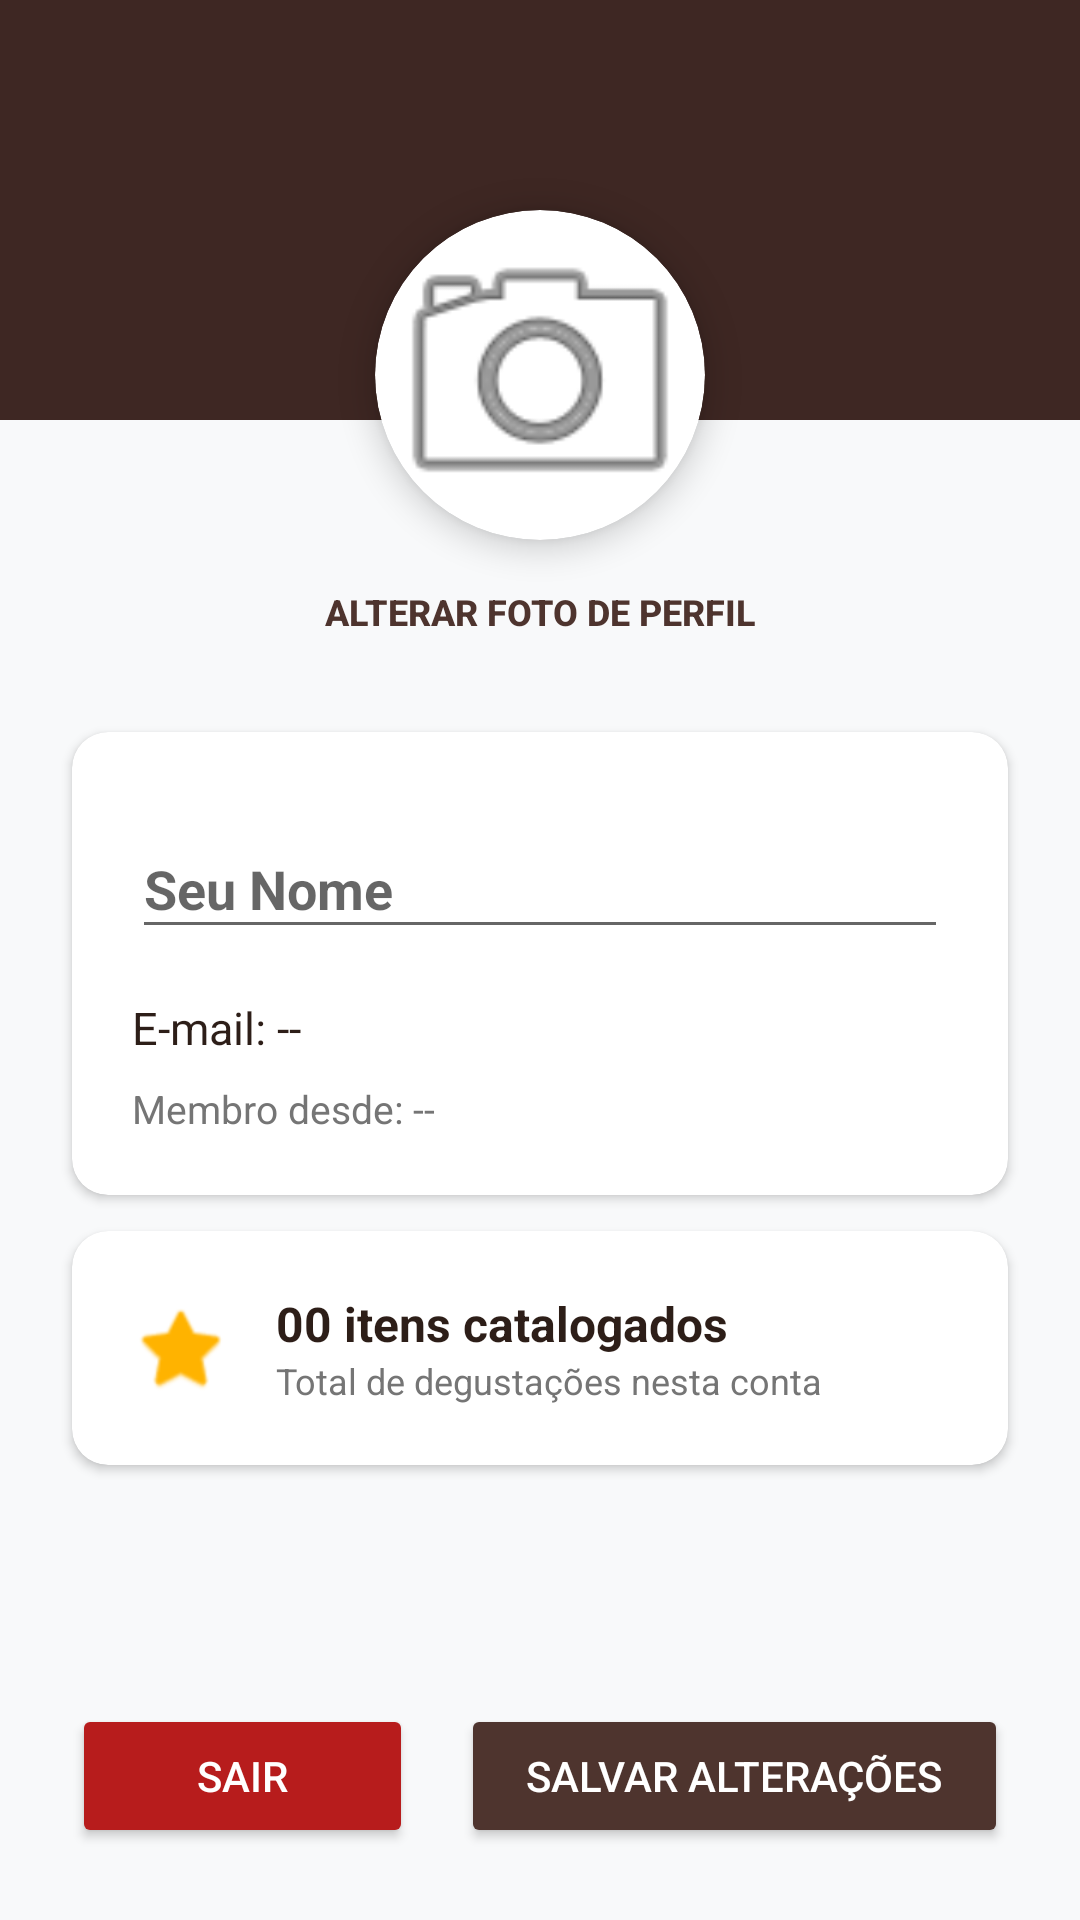

Write the Android layout XML for this screen, with the resource values it uses.
<!-- AndroidManifest.xml: application theme Theme.AppCompat.Light.NoActionBar -->
<!-- res/layout/activity_profile.xml -->
<?xml version="1.0" encoding="utf-8"?>
<androidx.constraintlayout.widget.ConstraintLayout
    xmlns:android="http://schemas.android.com/apk/res/android"
    xmlns:app="http://schemas.android.com/apk/res-auto"
    android:layout_width="match_parent"
    android:layout_height="match_parent"
    android:background="#F8F9FA">

    <View
        android:id="@+id/viewProfileHeader"
        android:layout_width="match_parent"
        android:layout_height="140dp"
        android:background="#3E2723"
        app:layout_constraintTop_toTopOf="parent"/>

    <ImageButton
        android:id="@+id/btnPerfilVoltar"
        android:layout_width="48dp"
        android:layout_height="48dp"
        android:layout_marginStart="12dp"
        android:layout_marginTop="12dp"
        android:background="?android:attr/selectableItemBackgroundBorderless"
        android:contentDescription="Voltar para tela anterior"
        android:padding="12dp"
        android:scaleType="centerInside"
        app:srcCompat="@drawable/ic_back_arrow"
        app:layout_constraintStart_toStartOf="parent"
        app:layout_constraintTop_toTopOf="parent" />

    <androidx.cardview.widget.CardView
        android:id="@+id/cardFotoContainer"
        android:layout_width="110dp"
        android:layout_height="110dp"
        android:layout_marginTop="70dp"
        app:cardCornerRadius="55dp"
        app:cardElevation="6dp"
        app:layout_constraintTop_toTopOf="parent"
        app:layout_constraintStart_toStartOf="parent"
        app:layout_constraintEnd_toEndOf="parent">
        <ImageView
            android:id="@+id/ivPerfilFoto"
            android:layout_width="match_parent"
            android:layout_height="match_parent"
            android:scaleType="centerCrop"
            android:contentDescription="Foto de perfil"
            app:srcCompat="@android:drawable/ic_menu_camera" />
    </androidx.cardview.widget.CardView>

    <Button
        android:id="@+id/btnAlterarFotoPerfil"
        style="?android:attr/borderlessButtonStyle"
        android:layout_width="wrap_content"
        android:layout_height="wrap_content"
        android:text="Alterar Foto de Perfil"
        android:textColor="#4E342E"
        android:textSize="12sp"
        android:textStyle="bold"
        app:layout_constraintTop_toBottomOf="@id/cardFotoContainer"
        app:layout_constraintStart_toStartOf="parent"
        app:layout_constraintEnd_toEndOf="parent"/>

    <androidx.cardview.widget.CardView
        android:id="@+id/cardDadosPerfil"
        android:layout_width="match_parent"
        android:layout_height="wrap_content"
        android:layout_marginHorizontal="24dp"
        android:layout_marginTop="16dp"
        app:cardBackgroundColor="#FFFFFF"
        app:cardCornerRadius="12dp"
        app:cardElevation="2dp"
        app:layout_constraintTop_toBottomOf="@id/btnAlterarFotoPerfil">

        <LinearLayout
            android:layout_width="match_parent"
            android:layout_height="wrap_content"
            android:orientation="vertical"
            android:padding="20dp">

            <com.google.android.material.textfield.TextInputLayout
                android:layout_width="match_parent"
                android:layout_height="wrap_content">
                <com.google.android.material.textfield.TextInputEditText
                    android:id="@+id/etPerfilNome"
                    android:layout_width="match_parent"
                    android:layout_height="wrap_content"
                    android:textColor="#212121"
                    android:textStyle="bold"
                    android:hint="Seu Nome"/>
            </com.google.android.material.textfield.TextInputLayout>

            <TextView
                android:id="@+id/tvPerfilEmail"
                android:layout_width="match_parent"
                android:layout_height="wrap_content"
                android:text="E-mail: --"
                android:textSize="15sp"
                android:textColor="#2D1E18"
                android:layout_marginTop="16dp"/>

            <TextView
                android:id="@+id/tvPerfilDataCriacao"
                android:layout_width="match_parent"
                android:layout_height="wrap_content"
                android:text="Membro desde: --"
                android:textSize="13sp"
                android:textColor="#757575"
                android:layout_marginTop="8dp"/>
        </LinearLayout>
    </androidx.cardview.widget.CardView>

    <androidx.cardview.widget.CardView
        android:id="@+id/cardMetricasPerfil"
        android:layout_width="match_parent"
        android:layout_height="wrap_content"
        android:layout_marginHorizontal="24dp"
        android:layout_marginTop="12dp"
        app:cardBackgroundColor="#FFFFFF"
        app:cardCornerRadius="12dp"
        app:cardElevation="2dp"
        app:layout_constraintTop_toBottomOf="@id/cardDadosPerfil">

        <LinearLayout
            android:layout_width="match_parent"
            android:layout_height="wrap_content"
            android:orientation="horizontal"
            android:gravity="center_vertical"
            android:padding="20dp">

            <ImageView
                android:layout_width="32dp"
                android:layout_height="32dp"
                android:contentDescription="Ícone de Registros"
                app:tint="#FFB300"
                app:srcCompat="@android:drawable/btn_star_big_on" />

            <LinearLayout
                android:layout_width="match_parent"
                android:layout_height="wrap_content"
                android:orientation="vertical"
                android:layout_marginStart="16dp">

                <TextView
                    android:id="@+id/tvPerfilTotalRegistros"
                    android:layout_width="match_parent"
                    android:layout_height="wrap_content"
                    android:text="00 itens catalogados"
                    android:textSize="16sp"
                    android:textStyle="bold"
                    android:textColor="#2D1E18"/>

                <TextView
                    android:layout_width="match_parent"
                    android:layout_height="wrap_content"
                    android:text="Total de degustações nesta conta"
                    android:textSize="12sp"
                    android:textColor="#757575"/>
            </LinearLayout>
        </LinearLayout>
    </androidx.cardview.widget.CardView>

    <LinearLayout
        android:layout_width="match_parent"
        android:layout_height="wrap_content"
        android:orientation="horizontal"
        android:padding="24dp"
        app:layout_constraintBottom_toBottomOf="parent">

        <Button
            android:id="@+id/btnPerfilLogout"
            android:layout_width="0dp"
            android:layout_height="wrap_content"
            android:layout_weight="1"
            android:text="Sair"
            android:backgroundTint="#B71C1C"
            android:textColor="#FFFFFF"
            android:padding="14dp"
            android:layout_marginEnd="8dp"/>

        <Button
            android:id="@+id/btnPerfilSalvar"
            android:layout_width="0dp"
            android:layout_height="wrap_content"
            android:layout_weight="1.6"
            android:text="Salvar Alterações"
            android:backgroundTint="#4E342E"
            android:textColor="#FFFFFF"
            android:padding="14dp"
            android:layout_marginStart="8dp"/>
    </LinearLayout>

</androidx.constraintlayout.widget.ConstraintLayout>
<!-- resources referenced by this layout -->
<resources>

</resources>
